Run: headless pygame with SDL's dummy video driver; simulated clock (each Clock.tick advances the game by its frame time, no real sleeping); random seed 0; keys injected as events and as key.get_pressed() state; no mouse input; restart key RETURN tapped at the start of phases 3 and 4.
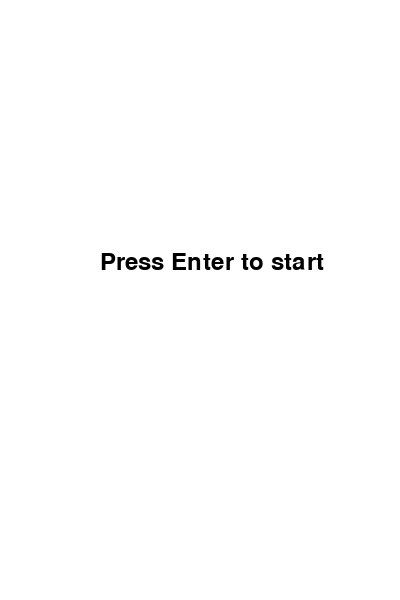
Frame 1 of 4 · flips 1–60 · no input
Frame 2 of 4 · flips 61–180 · tapped SPACE, RETURN · held RIGHT (→), D · screen unchanged from frame 1, image omitted
Frame 3 of 4 · flips 181–300 · tapped RETURN · held DOWN (↓), S · screen unchanged from frame 2, image omitted
Frame 4 of 4 · flips 301–420 · tapped RETURN · held LEFT (←), A, UP (↑), W · screen unchanged from frame 3, image omitted

The pygame program that drew these frames:

import pygame
import sys
import random

# Initialize pygame
pygame.init()

# Constants
WIDTH, HEIGHT = 400, 600
GRAVITY = 0.2
JUMP_STRENGTH = -5

# Colors
WHITE = (255, 255, 255)
GREEN = (0, 255, 0)
RED = (255, 0, 0)
BLACK = (0, 0, 0)

# Initialize screen
screen = pygame.display.set_mode((WIDTH, HEIGHT))
pygame.display.set_caption('Flappy Bird Game')

# Bird class
class Bird(pygame.sprite.Sprite):
    def __init__(self):
        super().__init__()
        self.image = pygame.Surface((30, 30))
        self.image.fill(RED)
        self.rect = self.image.get_rect(center=(100, HEIGHT // 2))
        self.velocity = 0

    def update(self):
        self.velocity += GRAVITY
        self.rect.y += self.velocity

    def jump(self):
        self.velocity = JUMP_STRENGTH

# Pipe class
class Pipe(pygame.sprite.Sprite):
    def __init__(self, position):
        super().__init__()
        self.image = pygame.Surface((80, HEIGHT))
        self.image.fill(GREEN)
        self.rect = self.image.get_rect(midleft=position)

    def update(self):
        self.rect.x -= 3
        if self.rect.right < 0:
            self.kill()

# Game loop
def game_loop():
    bird = Bird()
    bird_group = pygame.sprite.Group()
    bird_group.add(bird)

    pipe_group = pygame.sprite.Group()

    clock = pygame.time.Clock()

    pygame.time.set_timer(pygame.USEREVENT, 1200)

    score = 0
    font = pygame.font.Font(None, 36)

    running = True
    while running:
        for event in pygame.event.get():
            if event.type == pygame.QUIT:
                running = False
                pygame.quit()
                sys.exit()
            if event.type == pygame.KEYDOWN and event.key == pygame.K_SPACE:
                bird.jump()
            if event.type == pygame.USEREVENT:
                pipe_group.add(Pipe((WIDTH, random.randint(150, HEIGHT - 150))))

        bird_group.update()
        pipe_group.update()

        if pygame.sprite.spritecollideany(bird, pipe_group) or bird.rect.top < 0 or bird.rect.bottom > HEIGHT:
            running = False
            pygame.time.delay(500)

        score += 0.01

        screen.fill(WHITE)
        bird_group.draw(screen)
        pipe_group.draw(screen)

        text = font.render(str(int(score)), True, BLACK)
        screen.blit(text, (WIDTH // 2, 50))

        pygame.display.flip()
        clock.tick(60)

def main():
    while True:
        for event in pygame.event.get():
            if event.type == pygame.QUIT:
                pygame.quit()
                sys.exit()
            if event.type == pygame.KEYDOWN and event.key == pygame.K_RETURN:
                game_loop()

        screen.fill(WHITE)
        font = pygame.font.Font(None, 36)
        text = font.render("Press Enter to start", True, BLACK)
        screen.blit(text, (WIDTH // 4, HEIGHT // 2 - 50))
        pygame.display.flip()

main()
